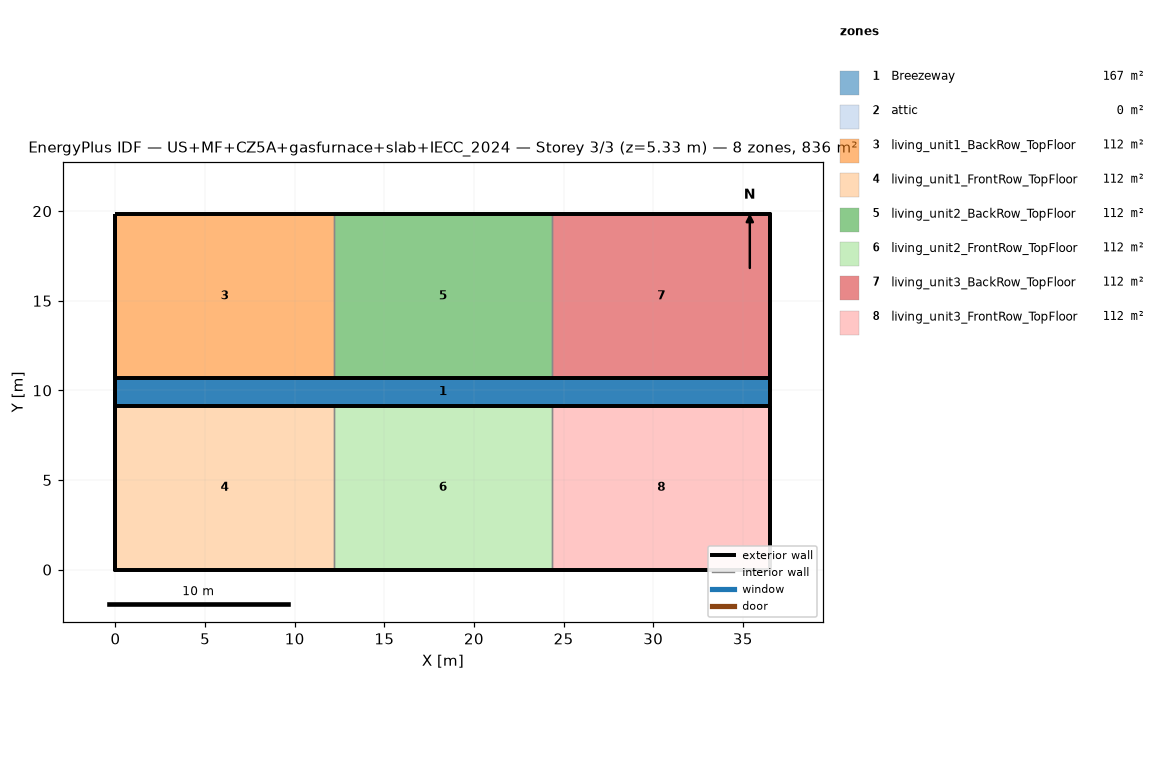
=== STOREY PLAN SPEC (per zone: floor XY polygon, exterior-wall plan segments, windows/doors) ===
zone 1: Breezeway  (167.0 m²)
  floor: (36.54, 9.16) (0.00, 9.16) (0.00, 10.68) (36.54, 10.68)
  floor: (36.54, 9.16) (0.00, 9.16) (0.00, 10.68) (36.54, 10.68)
  floor: (36.54, 9.16) (0.00, 9.16) (0.00, 10.68) (36.54, 10.68)
zone 2: attic  (0.0 m²)
  exterior wall: (36.54, 0.00) – (36.54, 19.84) – (36.54, 9.92)  [29.8 m]
  exterior wall: (0.00, 19.84) – (0.00, 0.00) – (0.00, 9.92)  [29.8 m]
zone 3: living_unit1_BackRow_TopFloor  (111.5 m²)
  floor: (12.18, 10.68) (0.00, 10.68) (0.00, 19.84) (12.18, 19.84)
  exterior wall: (12.18, 19.84) – (0.00, 19.84)  [12.2 m]
  exterior wall: (0.00, 19.84) – (0.00, 10.68)  [9.2 m]
  exterior wall: (0.00, 10.68) – (12.18, 10.68)  [12.2 m]
  interior walls: 1
zone 4: living_unit1_FrontRow_TopFloor  (111.5 m²)
  floor: (12.18, 0.00) (0.00, 0.00) (0.00, 9.16) (12.18, 9.16)
  exterior wall: (0.00, 0.00) – (12.18, 0.00)  [12.2 m]
  exterior wall: (0.00, 9.16) – (0.00, 0.00)  [9.2 m]
  exterior wall: (12.18, 9.16) – (0.00, 9.16)  [12.2 m]
  interior walls: 1
zone 5: living_unit2_BackRow_TopFloor  (111.5 m²)
  floor: (24.36, 10.68) (12.18, 10.68) (12.18, 19.84) (24.36, 19.84)
  exterior wall: (12.18, 10.68) – (24.36, 10.68)  [12.2 m]
  exterior wall: (24.36, 19.84) – (12.18, 19.84)  [12.2 m]
  interior walls: 2
zone 6: living_unit2_FrontRow_TopFloor  (111.5 m²)
  floor: (24.36, 0.00) (12.18, 0.00) (12.18, 9.16) (24.36, 9.16)
  exterior wall: (12.18, 0.00) – (24.36, 0.00)  [12.2 m]
  exterior wall: (24.36, 9.16) – (12.18, 9.16)  [12.2 m]
  interior walls: 2
zone 7: living_unit3_BackRow_TopFloor  (111.5 m²)
  floor: (36.54, 10.68) (24.36, 10.68) (24.36, 19.84) (36.54, 19.84)
  exterior wall: (36.54, 10.68) – (36.54, 19.84)  [9.2 m]
  exterior wall: (36.54, 19.84) – (24.36, 19.84)  [12.2 m]
  exterior wall: (24.36, 10.68) – (36.54, 10.68)  [12.2 m]
  interior walls: 1
zone 8: living_unit3_FrontRow_TopFloor  (111.5 m²)
  floor: (36.54, 0.00) (24.36, 0.00) (24.36, 9.16) (36.54, 9.16)
  exterior wall: (24.36, 0.00) – (36.54, 0.00)  [12.2 m]
  exterior wall: (36.54, 0.00) – (36.54, 9.16)  [9.2 m]
  exterior wall: (36.54, 9.16) – (24.36, 9.16)  [12.2 m]
  interior walls: 1

=== DERIVED (storey summary) ===
Building: US+MF+CZ5A+gasfurnace+slab+IECC_2024
Storey: 3 of 3  (floor level z = 5.33 m)
Storey gross floor area: 836.2 m²
Zones on this storey: 8
  - Breezeway: floor 167.0 m²
  - attic: floor 0.0 m²; exterior wall 59.5 m (81.9 m²); WWR 0.0%
  - living_unit1_BackRow_TopFloor: floor 111.5 m²; exterior wall 33.5 m (86.9 m²); WWR 0.0%
  - living_unit1_FrontRow_TopFloor: floor 111.5 m²; exterior wall 33.5 m (86.9 m²); WWR 0.0%
  - living_unit2_BackRow_TopFloor: floor 111.5 m²; exterior wall 24.4 m (63.1 m²); WWR 0.0%
  - living_unit2_FrontRow_TopFloor: floor 111.5 m²; exterior wall 24.4 m (63.1 m²); WWR 0.0%
  - living_unit3_BackRow_TopFloor: floor 111.5 m²; exterior wall 33.5 m (86.9 m²); WWR 0.0%
  - living_unit3_FrontRow_TopFloor: floor 111.5 m²; exterior wall 33.5 m (86.9 m²); WWR 0.0%
Zone adjacency (shared interzone walls):
  - living_unit1_BackRow_TopFloor ↔ living_unit2_BackRow_TopFloor
  - living_unit1_FrontRow_TopFloor ↔ living_unit2_FrontRow_TopFloor
  - living_unit2_BackRow_TopFloor ↔ living_unit3_BackRow_TopFloor
  - living_unit2_FrontRow_TopFloor ↔ living_unit3_FrontRow_TopFloor